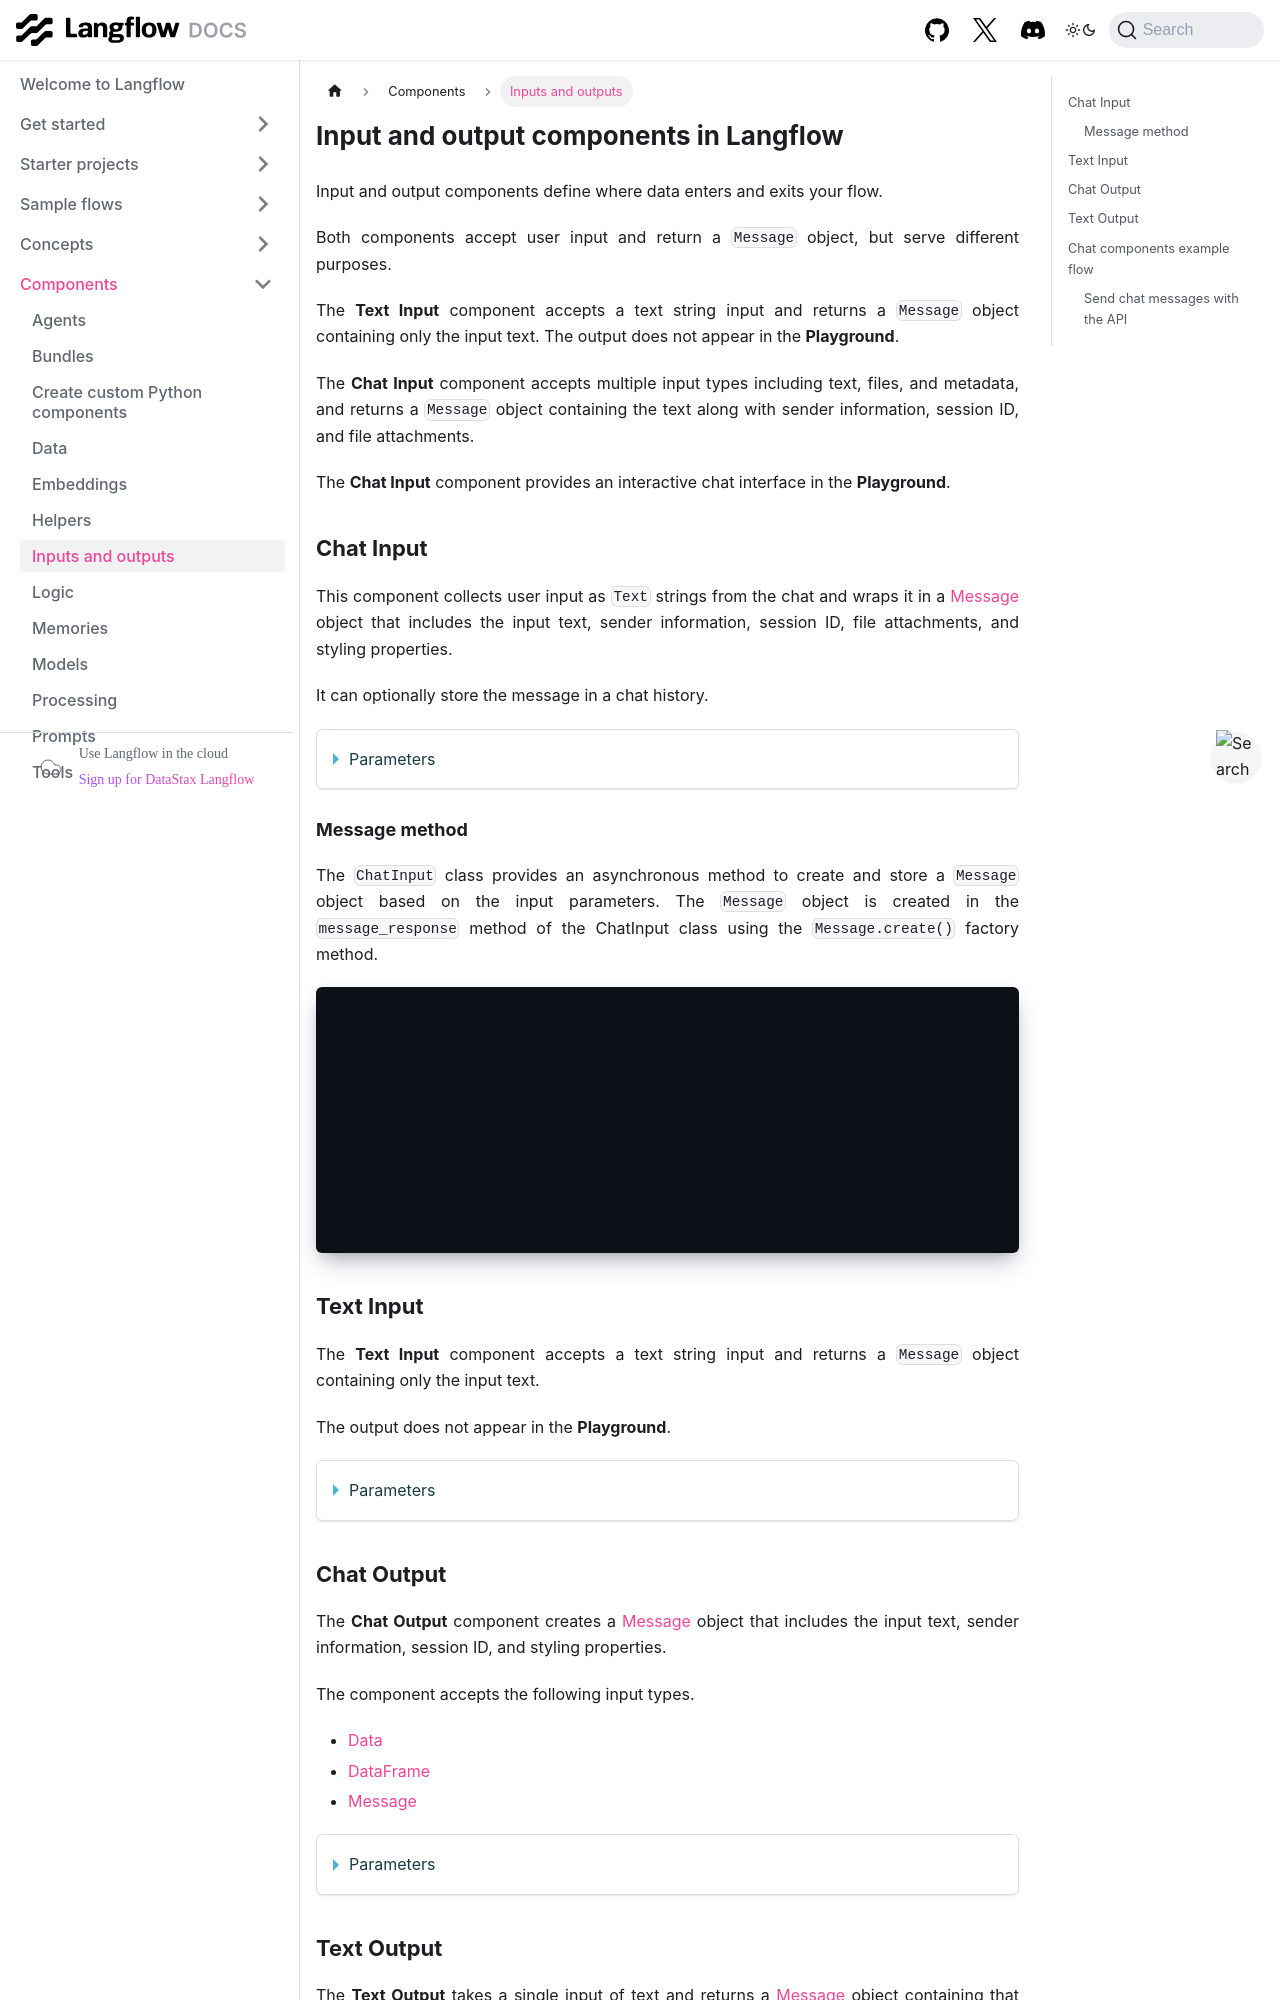

repository: vasceannie/langflow · page: components-io.html · generator: docusaurus

---
title: Inputs and outputs
slug: /components-io
---

import Icon from "@site/src/components/icon";

# Input and output components in Langflow

Input and output components define where data enters and exits your flow.

Both components accept user input and return a `Message` object, but serve different purposes.

The **Text Input** component accepts a text string input and returns a `Message` object containing only the input text. The output does not appear in the **Playground**.

The **Chat Input** component accepts multiple input types including text, files, and metadata, and returns a `Message` object containing the text along with sender information, session ID, and file attachments.

The **Chat Input** component provides an interactive chat interface in the **Playground**.

## Chat Input

This component collects user input as `Text` strings from the chat and wraps it in a [Message](/concepts-objects#message-object) object that includes the input text, sender information, session ID, file attachments, and styling properties.

It can optionally store the message in a chat history.

<details>
<summary>Parameters</summary>

**Inputs**

| Name | Display Name | Info |
|------|--------------|------|
|input_value|Text|The Message to be passed as input.
|should_store_message|Store Messages|Store the message in the history.|
|sender|Sender Type|The type of sender.|
|sender_name|Sender Name|The name of the sender.|
|session_id|Session ID|The session ID of the chat. If empty, the current session ID parameter is used.|
|files|Files|The files to be sent with the message.|
|background_color|Background Color|The background color of the icon.|
|chat_icon|Icon|The icon of the message.|
|text_color|Text Color|The text color of the name.|

**Outputs**

| Name | Display Name | Info |
|------|--------------|------|
|message|Message|The resulting chat message object with all specified properties.|

</details>

### Message method

The `ChatInput` class provides an asynchronous method to create and store a `Message` object based on the input parameters.
The `Message` object is created in the `message_response` method of the ChatInput class using the `Message.create()` factory method.

```python
message = await Message.create(
    text=self.input_value,
    sender=self.sender,
    sender_name=self.sender_name,
    session_id=self.session_id,
    files=self.files,
    properties={
        "background_color": background_color,
        "text_color": text_color,
        "icon": icon,
    },
)
```

## Text Input

The **Text Input** component accepts a text string input and returns a `Message` object containing only the input text.

The output does not appear in the **Playground**.

<details>
<summary>Parameters</summary>

**Inputs**

| Name | Display Name | Info |
|------|--------------|------|
|input_value|Text|The text/content to be passed as output.|

**Outputs**

| Name | Display Name | Info |
|------|--------------|------|
|text|Text|The resulting text message.|

</details>
